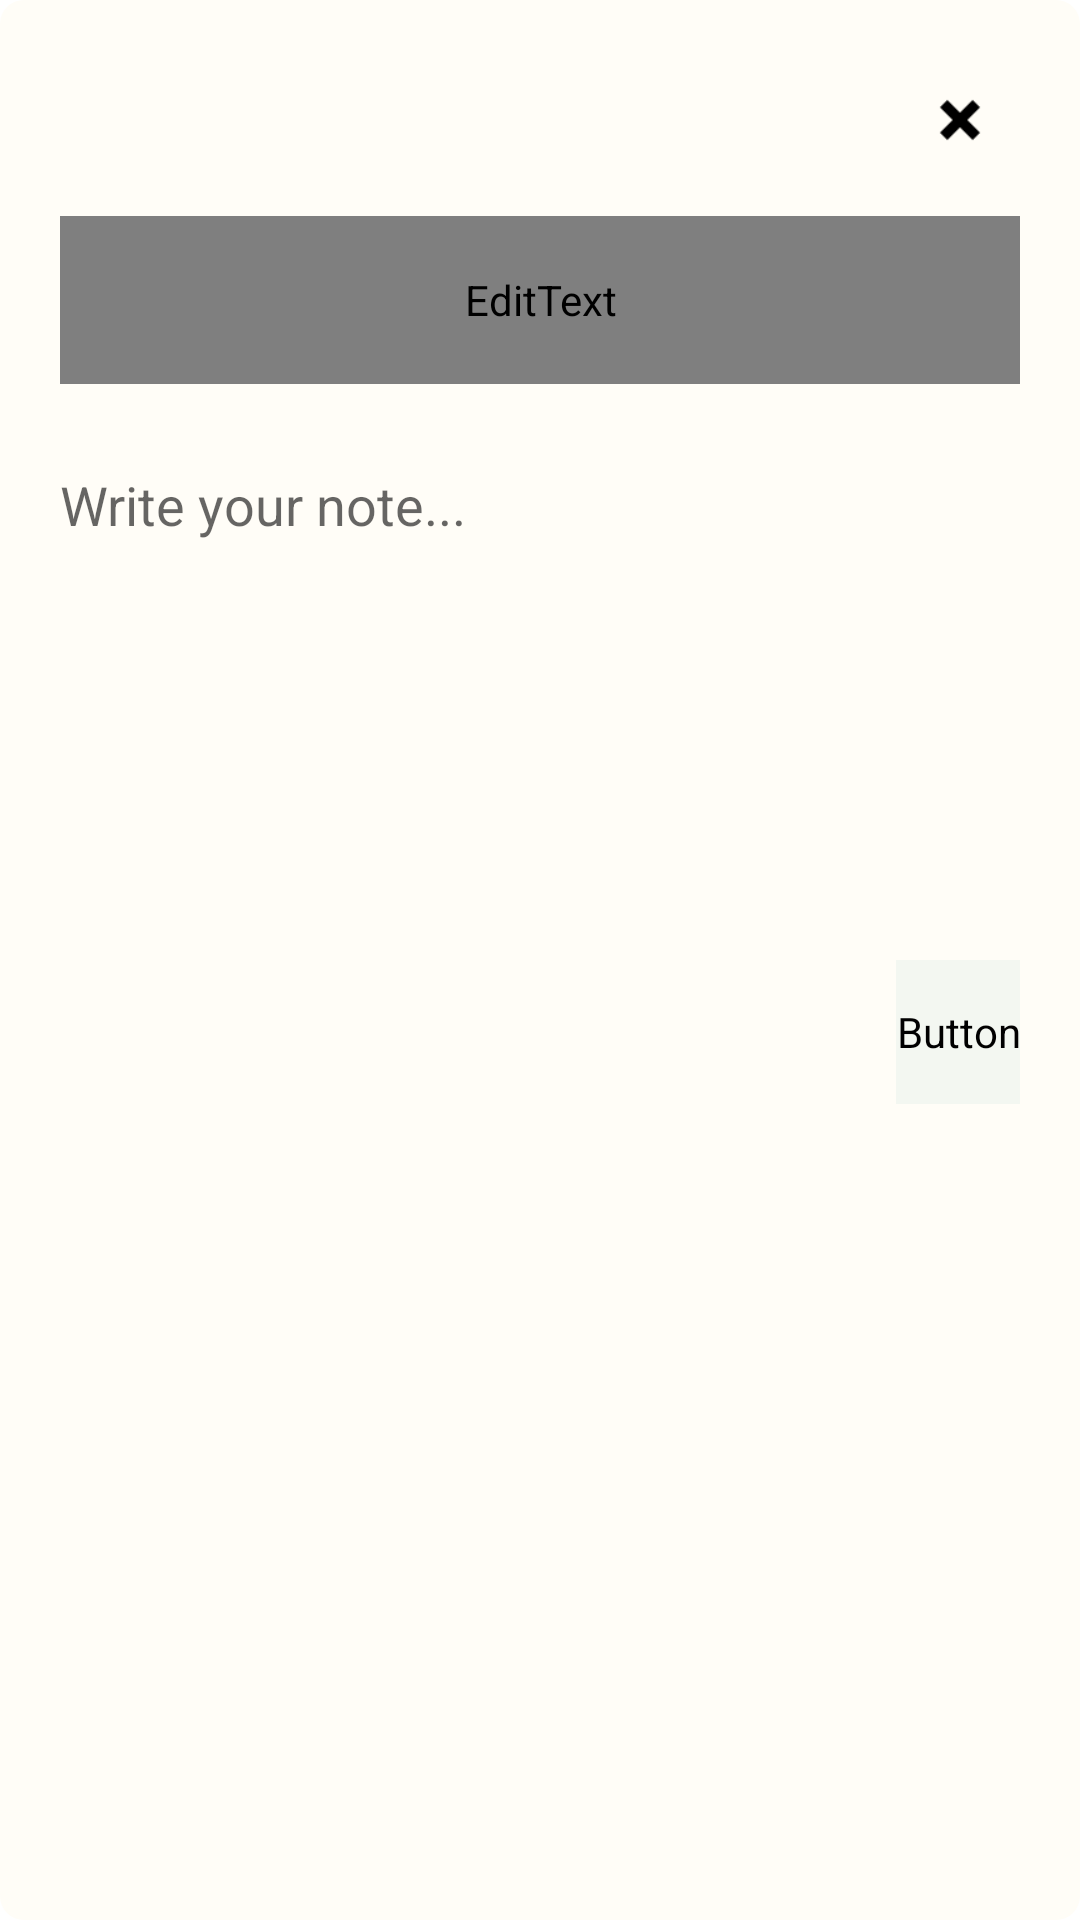

Reconstruct the res/layout file that produces this screen, plus the resources it refers to.
<!-- AndroidManifest.xml: application theme Theme.TodoListApp -->
<!-- res/layout/alert_dialog.xml -->
<?xml version="1.0" encoding="utf-8"?>
<androidx.constraintlayout.widget.ConstraintLayout xmlns:android="http://schemas.android.com/apk/res/android"
    xmlns:app="http://schemas.android.com/apk/res-auto"
    android:id="@+id/containerAlert"
    android:layout_width="match_parent"
    android:layout_height="wrap_content"
    android:background="@drawable/alert_dialog_bg"
    android:padding="20dp">

    <ImageView
        android:id="@+id/cancel"
        android:layout_width="40dp"
        android:layout_height="40dp"
        android:padding="10dp"
        android:src="@drawable/ic_cancel"
        android:contentDescription="Cancel"
        app:layout_constraintEnd_toEndOf="parent"
        app:layout_constraintTop_toTopOf="parent" />

    <LinearLayout
        android:id="@+id/containLinear"
        android:layout_width="0dp"
        android:layout_height="wrap_content"
        android:layout_marginTop="12dp"
        android:orientation="vertical"
        app:layout_constraintEnd_toEndOf="parent"
        app:layout_constraintStart_toStartOf="parent"
        app:layout_constraintTop_toBottomOf="@+id/cancel">

        <EditText
            android:id="@+id/title_input"
            android:layout_width="match_parent"
            android:layout_height="56dp"
            android:background="@drawable/dynamic_line"
            android:fontFamily="@font/inter_semibold"
            android:hint="@string/title"
            android:saveEnabled="true"
            android:textSize="20sp" />

        <EditText
            android:id="@+id/task_input"
            android:layout_width="match_parent"
            android:layout_height="160dp"
            android:layout_marginTop="16dp"
            android:background="@drawable/dynamic_line"
            android:gravity="top|start"
            android:hint="@string/task"
            android:inputType="textMultiLine|textCapSentences"
            android:paddingTop="12dp"
            android:saveEnabled="true" />

    </LinearLayout>

    <Button
        android:id="@+id/btnSave"
        android:layout_width="wrap_content"
        android:layout_height="48dp"
        android:layout_marginTop="16dp"
        android:backgroundTint="@color/color_2"
        android:fontFamily="@font/inter_semibold"
        android:text="@string/save"
        android:textColor="@color/white"
        android:textSize="12sp"
        app:cornerRadius="16dp"
        app:layout_constraintEnd_toEndOf="parent"
        app:layout_constraintTop_toBottomOf="@+id/containLinear" />

</androidx.constraintlayout.widget.ConstraintLayout>
<!-- resources referenced by this layout -->
<resources>
  <color name="color_2">#F3F7F1</color>
  <color name="white">#FFFFFFFF</color>
  <!-- drawable alert_dialog_bg (drawable) -->
  <shape xmlns:android="http://schemas.android.com/apk/res/android"
      android:shape="rectangle">
      <corners android:radius="8dp" />
      <solid android:color="@color/color_1" />
  </shape>
  <!-- drawable ic_cancel: png bitmap (drawable-mdpi, 431 bytes) -->
  <string name="save">Save Note</string>
  <string name="task">Write your note...</string>
  <string name="title">Title</string>
  <style name="Theme.TodoListApp" parent="Theme.MaterialComponents.DayNight.NoActionBar">
          
          <item name="colorPrimary">@color/color_1</item>
          <item name="colorPrimaryVariant">@color/purple_700</item>
          <item name="colorOnPrimary">@color/white</item>
          
          <item name="colorSecondary">@color/teal_200</item>
          <item name="colorSecondaryVariant">@color/teal_700</item>
          <item name="colorOnSecondary">@color/black</item>
          
          <item name="android:statusBarColor">?attr/colorPrimaryVariant</item>
          <item name="android:navigationBarColor">@color/color_2</item>
          
      </style>
  <color name="color_1">#FFFDF7</color>
  <color name="purple_700">#2F5D50</color>
  <color name="teal_200">#BFD8BD</color>
  <color name="teal_700">#557A61</color>
  <color name="black">#1F2D27</color>
</resources>
